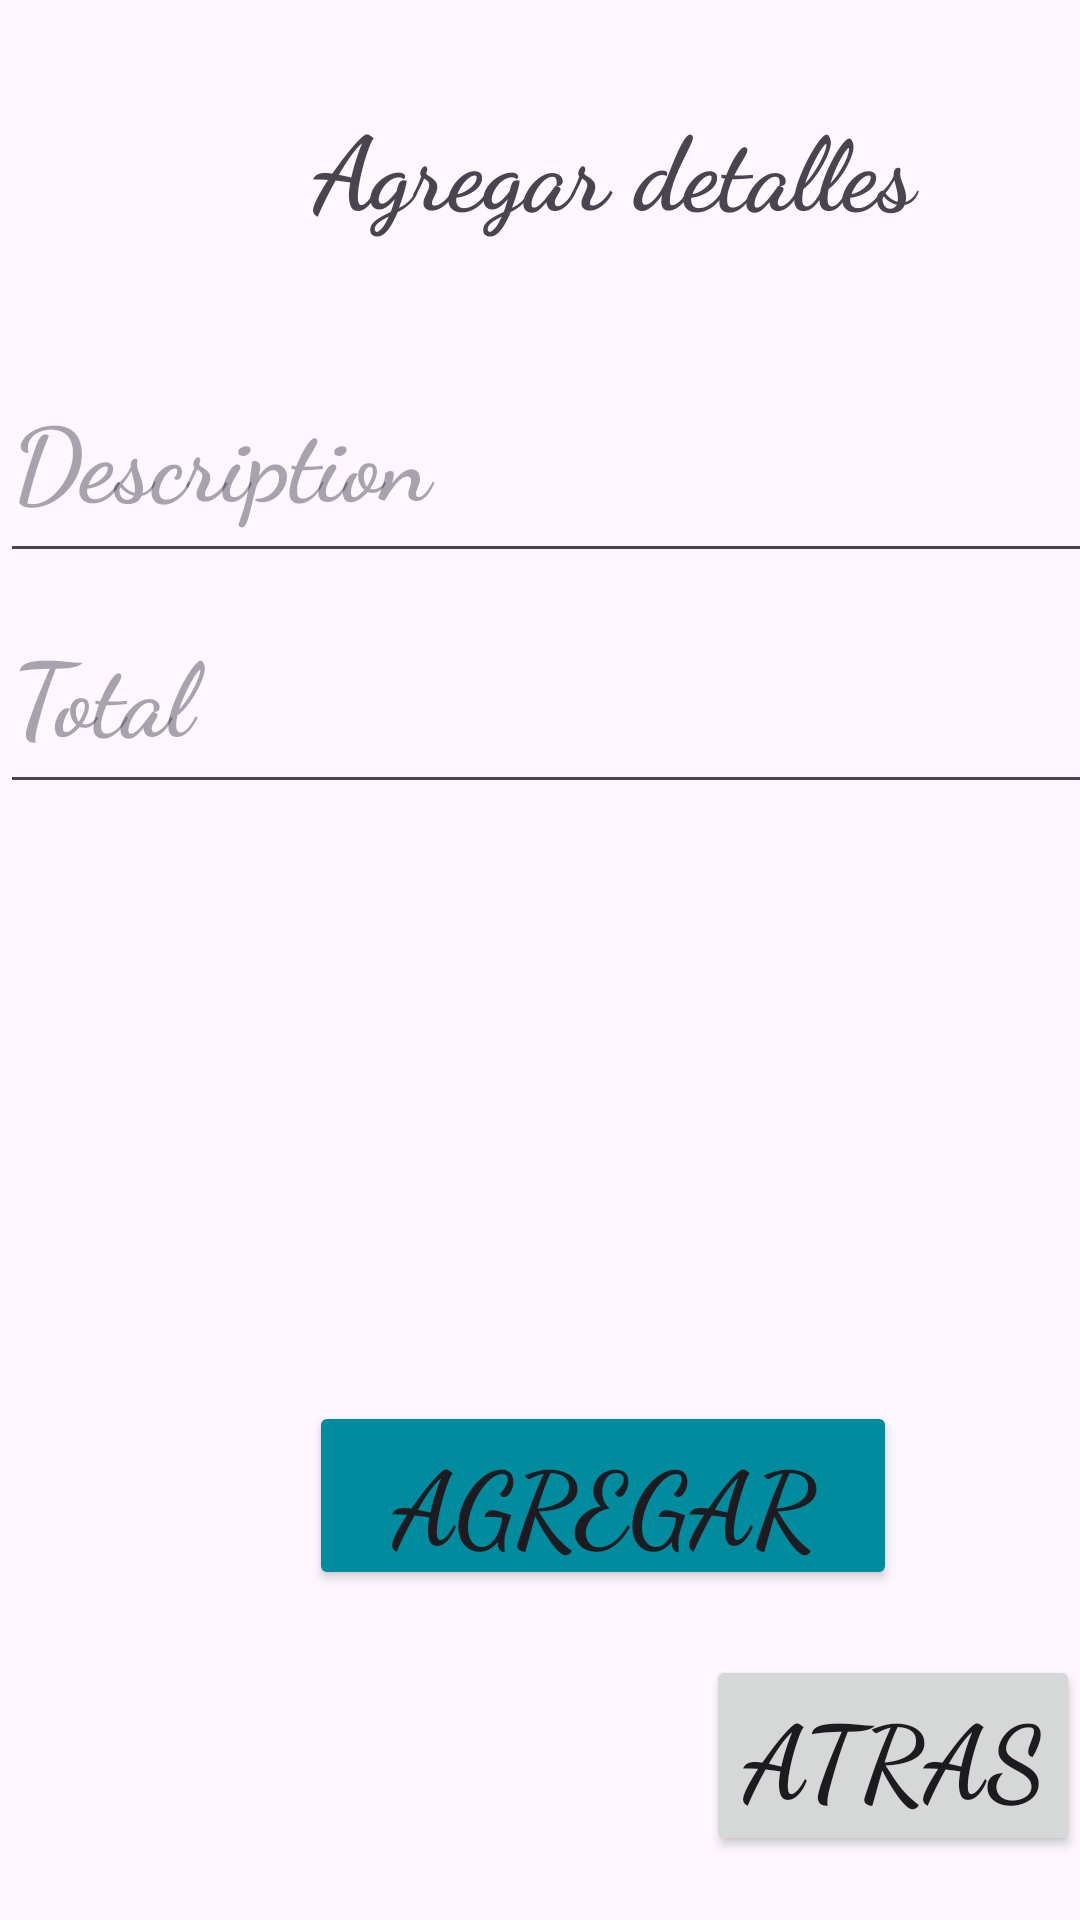

Layout XML and referenced resources for this Android screen:
<!-- AndroidManifest.xml: application theme Theme.TicketMPERVAL -->
<!-- res/layout/post_detail.xml -->
<?xml version="1.0" encoding="utf-8"?>
<androidx.constraintlayout.widget.ConstraintLayout xmlns:android="http://schemas.android.com/apk/res/android"
    xmlns:app="http://schemas.android.com/apk/res-auto"
    xmlns:tools="http://schemas.android.com/tools"
    android:layout_width="match_parent"
    android:layout_height="match_parent"
    tools:context=".PostDetail">

    <LinearLayout
        android:id="@+id/linearLayout3"
        android:layout_width="409dp"
        android:layout_height="729dp"
        android:orientation="vertical"
        tools:layout_editor_absoluteX="1dp"
        tools:layout_editor_absoluteY="1dp">

        <TextView
            android:id="@+id/textView3"
            android:layout_width="match_parent"
            android:layout_height="111dp"
            android:fontFamily="cursive"
            android:gravity="center"
            android:text="Agregar detalles"
            android:textSize="34sp"
            android:textStyle="bold" />

        <EditText
            android:id="@+id/etDescriptionPD"
            android:layout_width="match_parent"
            android:layout_height="80dp"
            android:fontFamily="cursive"
            android:foregroundTint="#012B03"
            android:hint="Description"
            android:textSize="34sp"
            android:textStyle="bold" />

        <EditText
            android:id="@+id/etTotalPD"
            android:layout_width="match_parent"
            android:layout_height="77dp"
            android:fontFamily="cursive"
            android:foregroundTint="#012B03"
            android:hint="Total"
            android:textSize="34sp"
            android:textStyle="bold" />

    </LinearLayout>

    <Button
        android:id="@+id/btnAgregarPD"
        android:layout_width="196dp"
        android:layout_height="63dp"
        android:backgroundTint="@color/details"
        android:layout_margin="110dp"
        android:fontFamily="cursive"
        android:foregroundTint="#012B03"
        android:text="Agregar"
        android:textSize="34sp"
        android:textStyle="bold"
        app:layout_constraintBottom_toBottomOf="parent"
        app:layout_constraintEnd_toEndOf="@+id/linearLayout3" />

    <Button
        android:id="@+id/btnAtrasDDD"
        android:layout_width="wrap_content"
        android:layout_height="wrap_content"
        android:text="Atras"
        android:textSize="34sp"
        android:textStyle="bold"
        android:fontFamily="cursive"
        app:layout_constraintBottom_toBottomOf="parent"
        app:layout_constraintEnd_toEndOf="parent"
        app:layout_constraintTop_toBottomOf="@+id/btnAgregarPD" />

</androidx.constraintlayout.widget.ConstraintLayout>
<!-- resources referenced by this layout -->
<resources>
  <color name="details">#008C9E</color>
  <style name="Theme.TicketMPERVAL" parent="Base.Theme.TicketMPERVAL" />
  <style name="Base.Theme.TicketMPERVAL" parent="Theme.Material3.DayNight.NoActionBar">
          
          <item name="colorPrimary">@color/app</item>
      </style>
  <color name="app">#DA000C4C</color>
</resources>
